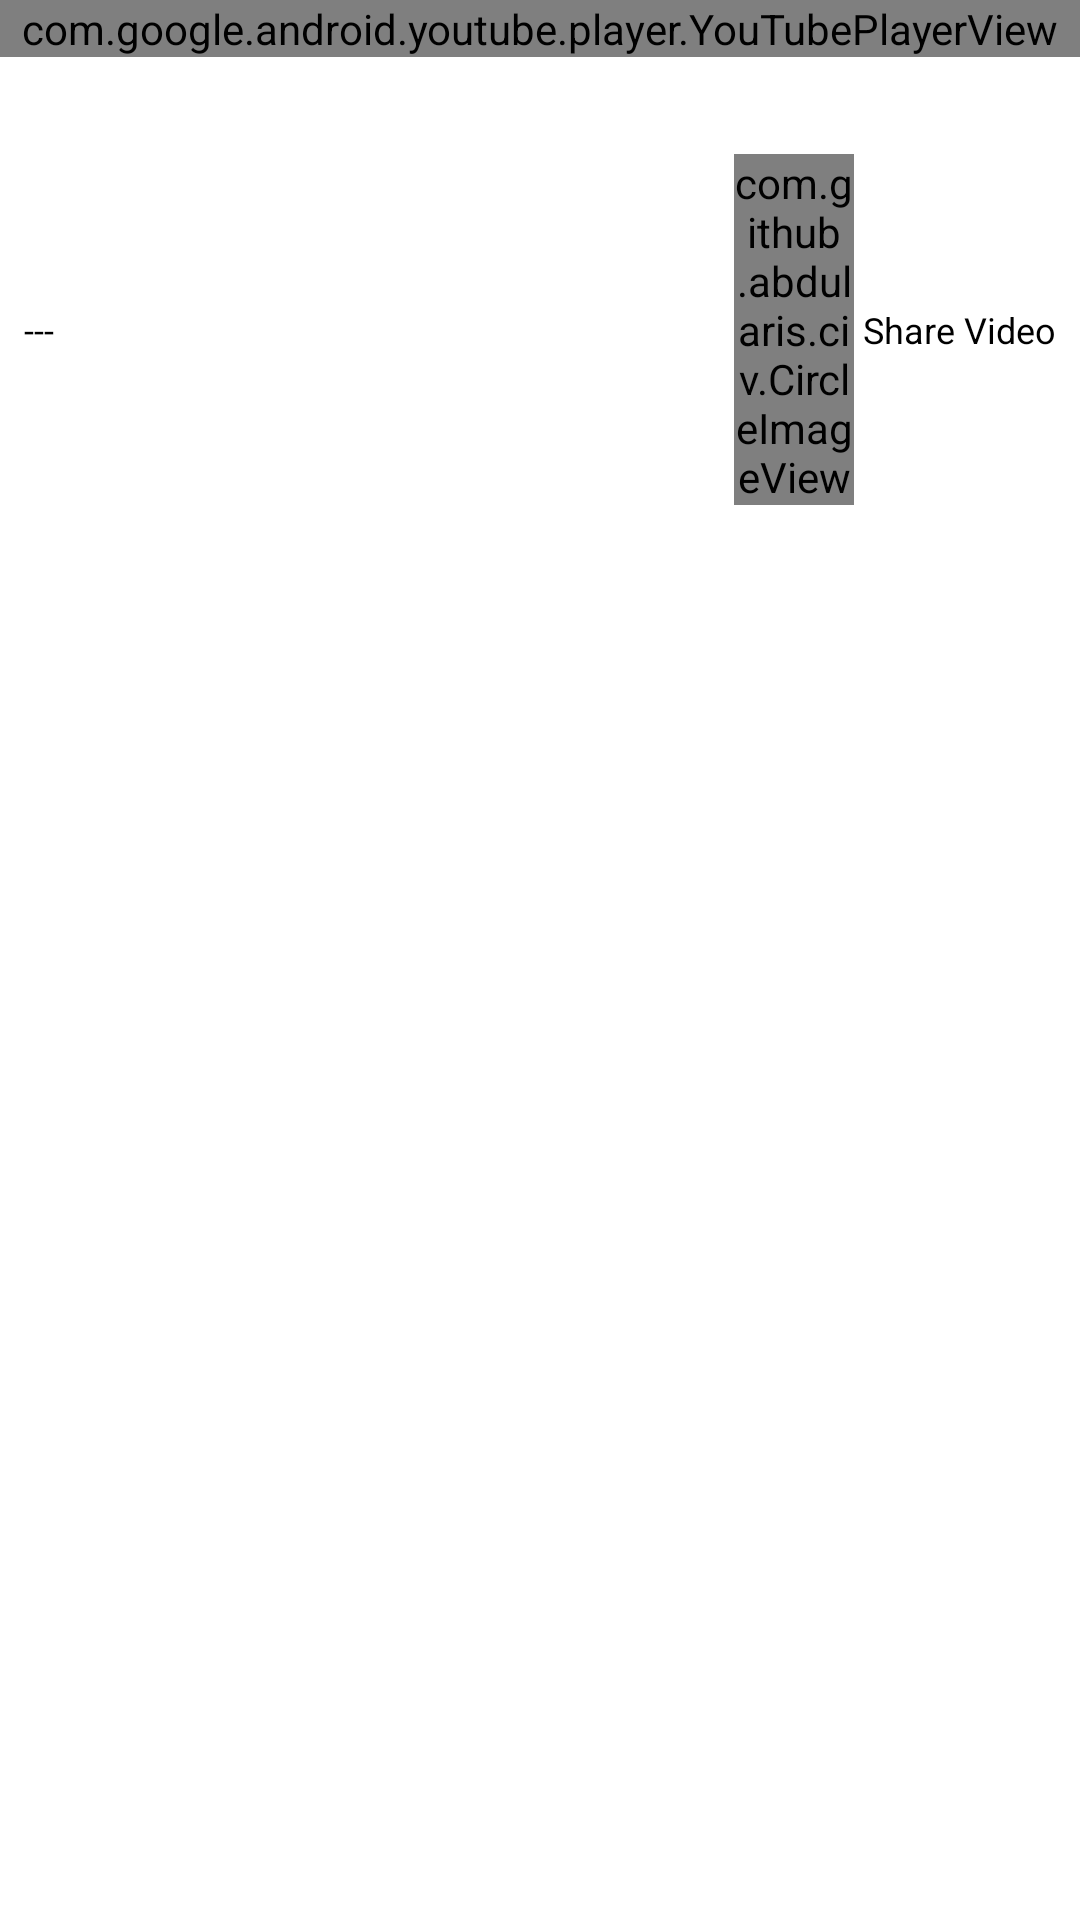

Here is an Android app screen rendered from its layout file. Give the layout XML and the strings, colors and styles it references.
<!-- AndroidManifest.xml: activity theme AppTheme.NoActionBar -->
<!-- res/layout/activity_video.xml -->
<?xml version="1.0" encoding="utf-8"?>
<LinearLayout xmlns:android="http://schemas.android.com/apk/res/android"
    android:layout_width="match_parent"
    android:layout_height="match_parent"
    android:background="@android:color/white"
    android:gravity="center"
    android:orientation="vertical">

    <com.google.android.youtube.player.YouTubePlayerView
        android:id="@+id/youtube_view"
        android:layout_width="match_parent"
        android:layout_height="wrap_content"></com.google.android.youtube.player.YouTubePlayerView>

    <LinearLayout
        android:layout_width="match_parent"
        android:layout_height="wrap_content"
        android:orientation="vertical"
        android:padding="8dp">

        <TextView
            android:id="@+id/tvVideoName"
            android:layout_width="match_parent"
            android:layout_height="wrap_content"
            android:textColor="@android:color/black"
            android:textSize="18sp" />

        <LinearLayout
            android:layout_width="match_parent"
            android:layout_height="wrap_content"
            android:orientation="horizontal">
            <TextView
                android:id="@+id/tvViewCount"
                android:layout_width="match_parent"
                android:layout_height="match_parent"
                android:textColor="@android:color/black"
                android:textSize="12sp"
                android:layout_weight="1"
                android:gravity="center_vertical"
                android:text="---"/>
            <com.github.abdularis.civ.CircleImageView
                android:id="@+id/imvShare"
                android:layout_width="40dp"
                android:layout_height="wrap_content"
                android:src="@mipmap/ic_share"
                android:layout_marginRight="3dp"/>
            <TextView
                android:id="@+id/tvShare"
                android:layout_width="wrap_content"
                android:layout_height="wrap_content"
                android:gravity="center_vertical"
                android:text="Share Video"
                android:textSize="12sp"
                android:textColor="@android:color/black"
                android:layout_gravity="center_vertical"/>
        </LinearLayout>

    </LinearLayout>

    <android.support.v7.widget.RecyclerView
        android:id="@+id/rcvListVideoPlayList"
        android:layout_width="match_parent"
        android:layout_height="match_parent"
        android:scrollbars="vertical"></android.support.v7.widget.RecyclerView>
</LinearLayout>
<!-- resources referenced by this layout -->
<resources>
  <!-- mipmap ic_share: png bitmap (mipmap-xhdpi, 2213 bytes) -->
  <style name="AppTheme.NoActionBar">
          <item name="windowActionBar">false</item>
          <item name="windowNoTitle">true</item>
          <item name="android:windowNoTitle">true</item>
          <item name="android:windowFullscreen">true</item>
      </style>
</resources>
